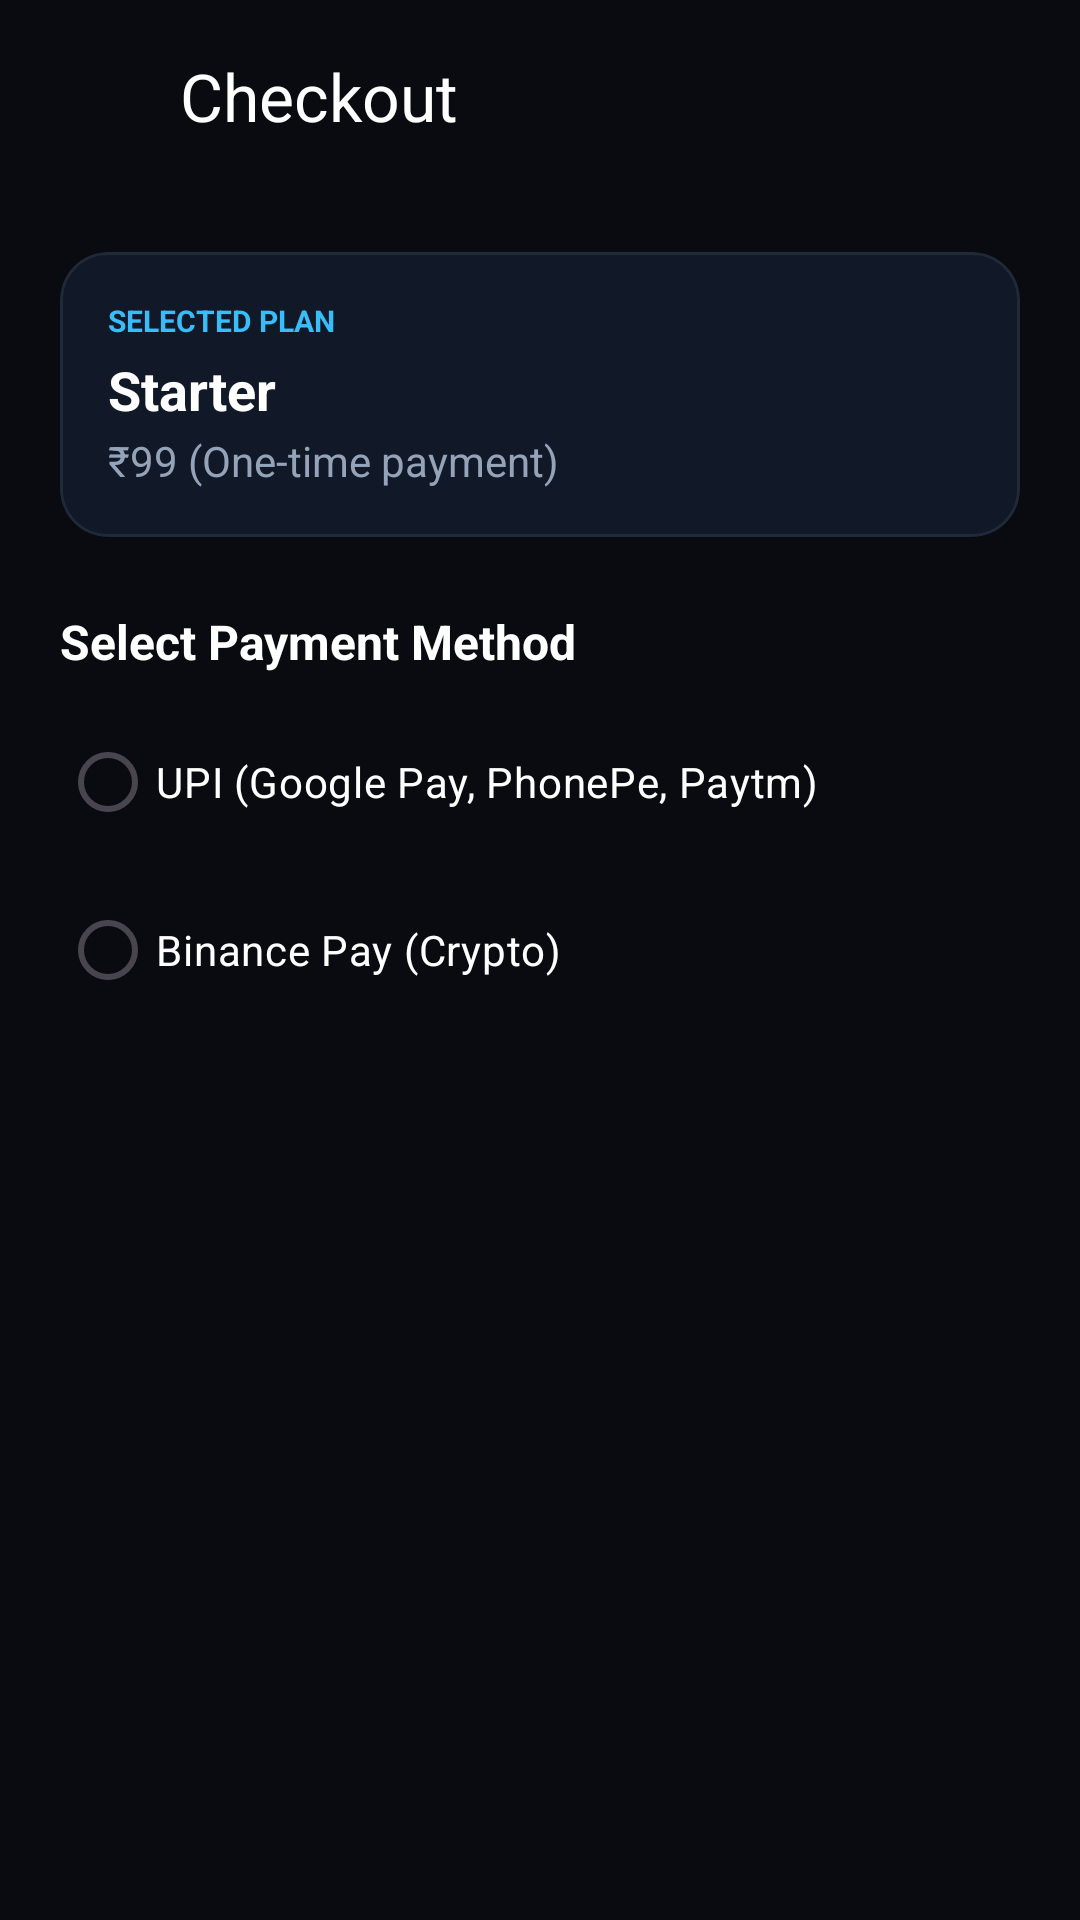

Reconstruct the res/layout file that produces this screen, plus the resources it refers to.
<!-- AndroidManifest.xml: application theme Theme.JarvisAssistant -->
<!-- res/layout/activity_checkout.xml -->
<?xml version="1.0" encoding="utf-8"?>
<androidx.coordinatorlayout.widget.CoordinatorLayout xmlns:android="http://schemas.android.com/apk/res/android"
    xmlns:app="http://schemas.android.com/apk/res-auto"
    android:layout_width="match_parent"
    android:layout_height="match_parent"
    android:background="#0A0B10">

    <com.google.android.material.appbar.AppBarLayout
        android:layout_width="match_parent"
        android:layout_height="wrap_content"
        android:background="@android:color/transparent">

        <com.google.android.material.appbar.MaterialToolbar
            android:id="@+id/toolbar"
            android:layout_width="match_parent"
            android:layout_height="?attr/actionBarSize"
            app:navigationIcon="@drawable/ic_arrow_back"
            app:title="Checkout"
            app:titleTextColor="#FFFFFF" />
    </com.google.android.material.appbar.AppBarLayout>

    <androidx.core.widget.NestedScrollView
        android:layout_width="match_parent"
        android:layout_height="match_parent"
        app:layout_behavior="@string/appbar_scrolling_view_behavior">

        <LinearLayout
            android:layout_width="match_parent"
            android:layout_height="wrap_content"
            android:orientation="vertical"
            android:padding="20dp">

            <com.google.android.material.card.MaterialCardView
                android:layout_width="match_parent"
                android:layout_height="wrap_content"
                app:cardBackgroundColor="#111827"
                app:cardCornerRadius="16dp"
                app:strokeColor="#1F2937"
                app:strokeWidth="1dp">

                <LinearLayout
                    android:layout_width="match_parent"
                    android:layout_height="wrap_content"
                    android:orientation="vertical"
                    android:padding="16dp">

                    <TextView
                        android:layout_width="wrap_content"
                        android:layout_height="wrap_content"
                        android:text="SELECTED PLAN"
                        android:textColor="#38BDF8"
                        android:textSize="10sp"
                        android:textStyle="bold" />

                    <TextView
                        android:id="@+id/tvCheckoutPlanName"
                        android:layout_width="wrap_content"
                        android:layout_height="wrap_content"
                        android:layout_marginTop="4dp"
                        android:text="Starter"
                        android:textColor="#FFFFFF"
                        android:textSize="18sp"
                        android:textStyle="bold" />

                    <TextView
                        android:id="@+id/tvCheckoutPrice"
                        android:layout_width="wrap_content"
                        android:layout_height="wrap_content"
                        android:layout_marginTop="2dp"
                        android:text="₹99 (One-time payment)"
                        android:textColor="#94A3B8"
                        android:textSize="14sp" />
                </LinearLayout>
            </com.google.android.material.card.MaterialCardView>

            <TextView
                android:layout_width="wrap_content"
                android:layout_height="wrap_content"
                android:layout_marginTop="24dp"
                android:text="Select Payment Method"
                android:textColor="#FFFFFF"
                android:textSize="16sp"
                android:textStyle="bold" />

            <RadioGroup
                android:id="@+id/rgPaymentMethod"
                android:layout_width="match_parent"
                android:layout_height="wrap_content"
                android:layout_marginTop="12dp">

                <com.google.android.material.radiobutton.MaterialRadioButton
                    android:id="@+id/rbUpi"
                    android:layout_width="match_parent"
                    android:layout_height="wrap_content"
                    android:text="UPI (Google Pay, PhonePe, Paytm)"
                    android:textColor="#FFFFFF" />

                <com.google.android.material.radiobutton.MaterialRadioButton
                    android:id="@+id/rbBinance"
                    android:layout_width="match_parent"
                    android:layout_height="wrap_content"
                    android:layout_marginTop="8dp"
                    android:text="Binance Pay (Crypto)"
                    android:textColor="#FFFFFF" />
            </RadioGroup>

            
            <LinearLayout
                android:id="@+id/layoutPaymentInstructions"
                android:layout_width="match_parent"
                android:layout_height="wrap_content"
                android:layout_marginTop="24dp"
                android:orientation="vertical"
                android:visibility="gone">

                <TextView
                    android:id="@+id/tvInstructionHeader"
                    android:layout_width="wrap_content"
                    android:layout_height="wrap_content"
                    android:text="Payment Instructions"
                    android:textColor="#FFFFFF"
                    android:textSize="15sp"
                    android:textStyle="bold" />

                <com.google.android.material.card.MaterialCardView
                    android:layout_width="match_parent"
                    android:layout_height="wrap_content"
                    android:layout_marginTop="12dp"
                    app:cardBackgroundColor="#1E293B"
                    app:cardCornerRadius="12dp">

                    <LinearLayout
                        android:layout_width="match_parent"
                        android:layout_height="wrap_content"
                        android:gravity="center"
                        android:orientation="vertical"
                        android:padding="20dp">

                        <ImageView
                            android:id="@+id/ivPaymentQr"
                            android:layout_width="200dp"
                            android:layout_height="200dp"
                            android:background="#FFFFFF"
                            android:padding="8dp"
                            android:scaleType="centerInside"
                            android:src="@drawable/ic_qr_placeholder" />

                        <TextView
                            android:id="@+id/tvMerchantDetails"
                            android:layout_width="wrap_content"
                            android:layout_height="wrap_content"
                            android:layout_marginTop="16dp"
                            android:gravity="center"
                            android:text="UPI ID: example@upi\nMerchant: MD ASLAM"
                            android:textColor="#FFFFFF"
                            android:textSize="14sp" />

                        <com.google.android.material.button.MaterialButton
                            android:id="@+id/btnCopyUpi"
                            style="?attr/materialButtonOutlinedStyle"
                            android:layout_width="wrap_content"
                            android:layout_height="wrap_content"
                            android:layout_marginTop="8dp"
                            android:text="Copy ID"
                            android:textSize="12sp"
                            app:cornerRadius="8dp"
                            app:strokeColor="#334155" />
                    </LinearLayout>
                </com.google.android.material.card.MaterialCardView>

                <TextView
                    android:layout_width="match_parent"
                    android:layout_height="wrap_content"
                    android:layout_marginTop="16dp"
                    android:text="Steps:\n1. Scan the QR code or use the ID to pay.\n2. Note down the Transaction/Ref ID.\n3. Take a screenshot of the success page.\n4. Tap the button below to submit proof."
                    android:textColor="#94A3B8"
                    android:textSize="12sp" />

                <com.google.android.material.button.MaterialButton
                    android:id="@+id/btnProceedToVerify"
                    android:layout_width="match_parent"
                    android:layout_height="56dp"
                    android:layout_marginTop="24dp"
                    android:text="I have paid, Submit Proof"
                    android:textAllCaps="false"
                    android:textSize="16sp"
                    android:textStyle="bold"
                    app:cornerRadius="14dp" />
            </LinearLayout>

        </LinearLayout>
    </androidx.core.widget.NestedScrollView>

</androidx.coordinatorlayout.widget.CoordinatorLayout>
<!-- resources referenced by this layout -->
<resources>
  <!-- drawable ic_arrow_back (drawable) -->
  <vector xmlns:android="http://schemas.android.com/apk/res/android"
      android:width="24dp"
      android:height="24dp"
      android:viewportWidth="24"
      android:viewportHeight="24">
    <path
        android:fillColor="?attr/colorOnSurface"
        android:path="M20,11V13H8L13.5,18.5L12.08,19.92L4.16,12L12.08,4.08L13.5,5.5L8,11H20Z"/>
  </vector>
  <!-- drawable ic_qr_placeholder (drawable) -->
  <vector xmlns:android="http://schemas.android.com/apk/res/android"
      android:width="200dp"
      android:height="200dp"
      android:viewportWidth="24"
      android:viewportHeight="24">
      <path
          android:fillColor="#334155"
          android:pathData="M3,3v6h6V3H3zM7,7H5V5h2V7zM3,15v6h6v-6H3zM7,19H5v-2h2V19zM15,3v6h6V3H15zM19,7h-2V5h2V7zM15,15v6h6v-6H15zM19,19h-2v-2h2V19zM11,3h2v2h-2V3zM11,7h2v2h-2V7zM11,11h2v2h-2v-2zM11,15h2v2h-2v-2zM11,19h2v2h-2v-2zM3,11h2v2H3v-2zM7,11h2v2H7v-2zM15,11h2v2h-2v-2zM19,11h2v2h-2v-2z" />
  </vector>
  <style name="Theme.JarvisAssistant" parent="Theme.JarvisAssistant.Light" />
  <style name="Theme.JarvisAssistant.Light" parent="Theme.Material3.Light.NoActionBar">
          <item name="android:statusBarColor">#EEF2F9</item>
          <item name="android:windowLightStatusBar">true</item>
          <item name="android:navigationBarColor">#EEF2F9</item>
          <item name="android:windowLightNavigationBar" tools:targetApi="27">true</item>
          <item name="android:windowBackground">#EEF2F9</item>
          <item name="colorPrimary">#2F6BFF</item>
          <item name="colorOnPrimary">#FFFFFF</item>
          <item name="colorSurface">#B8FFFFFF</item>
          <item name="colorOnSurface">#0F172A</item>
  
          <item name="themeBg">#EEF2F9</item>
          <item name="themeSurface">#B8FFFFFF</item>
          <item name="themeCardBg">#B8FFFFFF</item>
          <item name="themeCardBorder">#CBD5E1</item>
          <item name="themeCardGlassStart">#F0FFFFFF</item>
          <item name="themeCardGlassEnd">#A6FFFFFF</item>
          <item name="themeDockBg">#CCFFFFFF</item>
          <item name="themeDockGlassStart">#FAFFFFFF</item>
          <item name="themeDockGlassEnd">#B8FFFFFF</item>
          <item name="themeDockBorder">#CBD5E1</item>
          <item name="themeGlassSpecular">#FFFFFF</item>
          <item name="themeChipBg">#66FFFFFF</item>
          <item name="themeInputBg">#B8FFFFFF</item>
          <item name="themeGlowBlob1">@drawable/bg_liquid_glow_light_1</item>
          <item name="themeGlowBlob2">@drawable/bg_liquid_glow_light_2</item>
          <item name="themeGlowBlob3">@drawable/bg_liquid_glow_light_3</item>
  
          <item name="themeTextPrimary">#0F172A</item>
          <item name="themeTextSecondary">#475569</item>
          <item name="themeTextMuted">#64748B</item>
          <item name="themeAccent1">#2F6BFF</item>
          <item name="themeAccent2">#8B5CF6</item>
          <item name="themeAccent3">#06B6D4</item>
          <item name="themeAccent">#2F6BFF</item>
          <item name="themeAccentLight">#E0E7FF</item>
      </style>
</resources>
